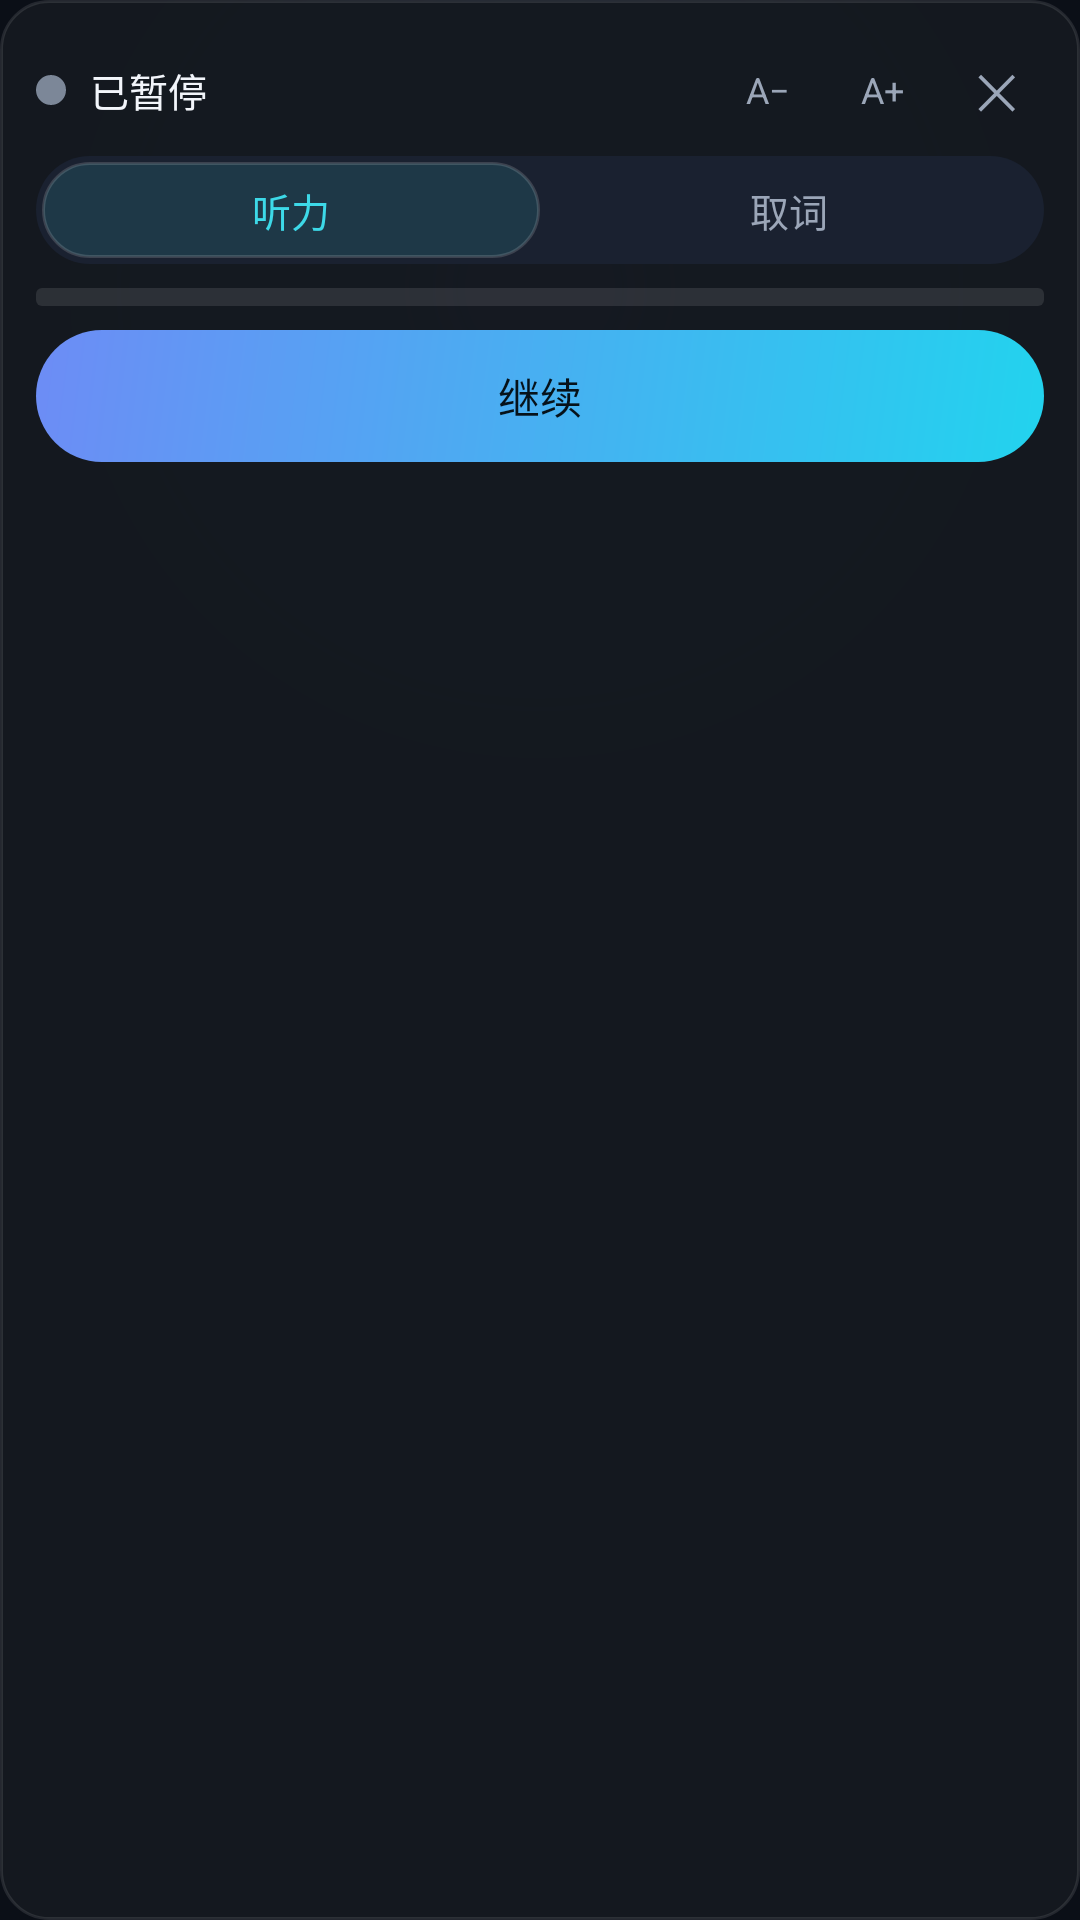

Here is an Android app screen rendered from its layout file. Give the layout XML and the strings, colors and styles it references.
<!-- AndroidManifest.xml: application theme AppTheme -->
<!-- res/layout/window_panel.xml -->
<?xml version="1.0" encoding="utf-8"?>
<LinearLayout xmlns:android="http://schemas.android.com/apk/res/android"
    android:id="@+id/root"
    android:layout_width="wrap_content"
    android:layout_height="wrap_content"
    android:background="@drawable/bg_panel"
    android:orientation="vertical"
    android:padding="@dimen/space_md">

    
    <LinearLayout
        android:id="@+id/dragBar"
        android:layout_width="match_parent"
        android:layout_height="40dp"
        android:gravity="center_vertical"
        android:orientation="horizontal"
        android:paddingBottom="4dp">

        <View
            android:id="@+id/tvDot"
            android:layout_width="10dp"
            android:layout_height="10dp"
            android:background="@drawable/dot_idle" />

        <TextView
            android:id="@+id/tvStatus"
            android:layout_width="0dp"
            android:layout_height="wrap_content"
            android:layout_weight="1"
            android:layout_marginStart="8dp"
            android:maxLines="2"
            android:ellipsize="end"
            android:text="已暂停"
            android:textColor="@color/text_primary"
            android:textSize="13sp"
            android:fontFamily="sans-serif-medium" />

        <TextView
            android:id="@+id/btnFontMinus"
            android:layout_width="32dp"
            android:layout_height="32dp"
            android:background="@drawable/bg_chip"
            android:gravity="center"
            android:text="A−"
            android:textColor="@color/text_secondary"
            android:textSize="12sp" />

        <TextView
            android:id="@+id/btnFontPlus"
            android:layout_width="32dp"
            android:layout_height="32dp"
            android:layout_marginStart="6dp"
            android:background="@drawable/bg_chip"
            android:gravity="center"
            android:text="A+"
            android:textColor="@color/text_secondary"
            android:textSize="12sp" />

        <TextView
            android:id="@+id/btnClose"
            android:layout_width="32dp"
            android:layout_height="32dp"
            android:layout_marginStart="6dp"
            android:background="@drawable/btn_text"
            android:gravity="center"
            android:text="✕"
            android:textColor="@color/text_secondary"
            android:textSize="16sp" />
    </LinearLayout>

    
    <LinearLayout
        android:id="@+id/tabBar"
        android:layout_width="match_parent"
        android:layout_height="36dp"
        android:layout_marginBottom="8dp"
        android:background="@drawable/segment_track"
        android:orientation="horizontal"
        android:padding="2dp">

        <FrameLayout
            android:layout_width="0dp"
            android:layout_height="match_parent"
            android:layout_weight="1">

            <View
                android:id="@+id/tabThumbListen"
                android:layout_width="match_parent"
                android:layout_height="match_parent"
                android:background="@drawable/pill_glass" />

            <TextView
                android:id="@+id/btnTabListen"
                android:layout_width="match_parent"
                android:layout_height="match_parent"
                android:gravity="center"
                android:text="听力"
                android:textColor="@color/accent_solid"
                android:textSize="13sp"
                android:fontFamily="sans-serif-medium" />
        </FrameLayout>

        <FrameLayout
            android:layout_width="0dp"
            android:layout_height="match_parent"
            android:layout_weight="1">

            <View
                android:id="@+id/tabThumbGrab"
                android:layout_width="match_parent"
                android:layout_height="match_parent"
                android:background="@drawable/pill_glass"
                android:visibility="gone" />

            <TextView
                android:id="@+id/btnTabGrab"
                android:layout_width="match_parent"
                android:layout_height="match_parent"
                android:gravity="center"
                android:text="取词"
                android:textColor="@color/text_secondary"
                android:textSize="13sp" />
        </FrameLayout>
    </LinearLayout>

    
    <ProgressBar
        android:id="@+id/levelBar"
        style="?android:attr/progressBarStyleHorizontal"
        android:layout_width="match_parent"
        android:layout_height="6dp"
        android:layout_marginBottom="8dp"
        android:max="100"
        android:progress="0"
        android:progressDrawable="@drawable/level_bar" />

    
    <TextView
        android:id="@+id/btnReconsent"
        android:layout_width="match_parent"
        android:layout_height="40dp"
        android:layout_marginBottom="8dp"
        android:background="@drawable/bg_chip"
        android:gravity="center"
        android:text="重新授权"
        android:textColor="@color/warn"
        android:textSize="14sp"
        android:visibility="gone" />

    <TextView
        android:id="@+id/tvMessage"
        android:layout_width="match_parent"
        android:layout_height="wrap_content"
        android:layout_marginBottom="8dp"
        android:maxLines="3"
        android:ellipsize="end"
        android:textColor="@color/warn"
        android:textSize="12sp"
        android:visibility="gone" />

    
    <FrameLayout
        android:id="@+id/primaryBar"
        android:layout_width="match_parent"
        android:layout_height="wrap_content"
        android:layout_marginBottom="8dp">

        <TextView
            android:id="@+id/btnPause"
            android:layout_width="match_parent"
            android:layout_height="@dimen/height_cta_sm"
            android:background="@drawable/pill_primary"
            android:gravity="center"
            android:text="继续"
            android:textColor="@color/accent_on"
            android:textSize="14sp"
            android:fontFamily="sans-serif-medium" />

        <TextView
            android:id="@+id/btnGrabStart"
            android:layout_width="match_parent"
            android:layout_height="@dimen/height_cta_sm"
            android:background="@drawable/pill_primary"
            android:gravity="center"
            android:text="开始取词"
            android:textColor="@color/accent_on"
            android:textSize="14sp"
            android:fontFamily="sans-serif-medium"
            android:visibility="gone" />
    </FrameLayout>

    
    <LinearLayout
        android:id="@+id/tabListening"
        android:layout_width="match_parent"
        android:layout_height="wrap_content"
        android:orientation="vertical">

        <com.rd.englishcoach.MaxHeightScrollView
            android:id="@+id/scrollTurns"
            android:layout_width="match_parent"
            android:layout_height="wrap_content"
            android:visibility="gone">
            <LinearLayout
                android:id="@+id/turnList"
                android:layout_width="match_parent"
                android:layout_height="wrap_content"
                android:orientation="vertical" />
        </com.rd.englishcoach.MaxHeightScrollView>

        <LinearLayout
            android:id="@+id/inputRow"
            android:layout_width="match_parent"
            android:layout_height="wrap_content"
            android:layout_marginTop="8dp"
            android:orientation="horizontal"
            android:gravity="center_vertical"
            android:visibility="gone">
            <EditText
                android:id="@+id/etQuestion"
                android:layout_width="0dp"
                android:layout_height="40dp"
                android:layout_weight="1"
                android:background="@drawable/bg_input"
                android:hint="输入问题…"
                android:inputType="text"
                android:textColor="@color/text_primary"
                android:textColorHint="@color/text_tertiary"
                android:textSize="13sp"
                android:singleLine="true"
                android:paddingHorizontal="10dp" />
            <TextView
                android:id="@+id/btnSendQuestion"
                android:layout_width="wrap_content"
                android:layout_height="40dp"
                android:layout_marginStart="8dp"
                android:background="@drawable/bg_chip"
                android:gravity="center"
                android:paddingHorizontal="12dp"
                android:text="发送"
                android:textColor="@color/accent_solid"
                android:textSize="13sp" />
        </LinearLayout>
    </LinearLayout>

    
    <LinearLayout
        android:id="@+id/tabGrab"
        android:layout_width="match_parent"
        android:layout_height="wrap_content"
        android:orientation="vertical"
        android:visibility="gone">

        <TextView
            android:id="@+id/tvGrabStatus"
            android:layout_width="match_parent"
            android:layout_height="wrap_content"
            android:maxLines="1"
            android:ellipsize="end"
            android:textColor="@color/text_secondary"
            android:textSize="12sp"
            android:visibility="gone" />

        <com.rd.englishcoach.MaxHeightScrollView
            android:id="@+id/scrollGrabs"
            android:layout_width="match_parent"
            android:layout_height="wrap_content"
            android:visibility="gone">
            <LinearLayout
                android:id="@+id/grabList"
                android:layout_width="match_parent"
                android:layout_height="wrap_content"
                android:orientation="vertical" />
        </com.rd.englishcoach.MaxHeightScrollView>
    </LinearLayout>

</LinearLayout>
<!-- resources referenced by this layout -->
<resources>
  <color name="accent_on">#FF06121A</color>
  <color name="accent_solid">#FF3DD9E8</color>
  <color name="text_primary">#FFF2F5FA</color>
  <color name="text_secondary">#FF9BA6B8</color>
  <color name="text_tertiary">#FF7C8798</color>
  <color name="warn">#FFFBBF24</color>
  <dimen name="height_cta_sm">44dp</dimen>
  <dimen name="space_md">12dp</dimen>
  <!-- drawable bg_panel (drawable) -->
  <?xml version="1.0" encoding="utf-8"?>
  <shape xmlns:android="http://schemas.android.com/apk/res/android"
      android:shape="rectangle">
      <solid android:color="@color/panel_glass" />
      <corners android:radius="@dimen/radius_lg" />
      <stroke android:width="1dp" android:color="@color/stroke_soft" />
  </shape>
  <!-- drawable btn_text (drawable) -->
  <?xml version="1.0" encoding="utf-8"?>
  <ripple xmlns:android="http://schemas.android.com/apk/res/android"
      android:color="@color/ripple_light">
      <item android:drawable="@android:color/transparent" />
  </ripple>
  <!-- drawable dot_idle (drawable) -->
  <?xml version="1.0" encoding="utf-8"?>
  <shape xmlns:android="http://schemas.android.com/apk/res/android"
      android:shape="oval">
      <solid android:color="@color/text_tertiary" />
  </shape>
  <!-- drawable pill_glass (drawable) -->
  <?xml version="1.0" encoding="utf-8"?>
  <ripple xmlns:android="http://schemas.android.com/apk/res/android"
      android:color="@color/ripple_light">
      <item>
          <shape android:shape="rectangle">
              <solid android:color="@color/accent_glass" />
              <stroke
                  android:width="1dp"
                  android:color="@color/stroke_strong" />
              <corners android:radius="@dimen/radius_pill" />
          </shape>
      </item>
  </ripple>
  <!-- drawable pill_primary (drawable) -->
  <?xml version="1.0" encoding="utf-8"?>
  <shape xmlns:android="http://schemas.android.com/apk/res/android"
      android:shape="rectangle">
      <gradient
          android:type="linear"
          android:angle="135"
          android:startColor="@color/accent_start"
          android:endColor="@color/accent_end" />
      <corners android:radius="@dimen/radius_pill" />
  </shape>
  <!-- drawable segment_track (drawable) -->
  <?xml version="1.0" encoding="utf-8"?>
  <shape xmlns:android="http://schemas.android.com/apk/res/android" shape="rectangle">
      <solid android:color="@color/surface_2" />
      <corners android:radius="@dimen/radius_pill" />
  </shape>
  <color name="surface_2">#FF1A2130</color>
  <color name="stroke_strong">#26FFFFFF</color>
  <dimen name="radius_sm">8dp</dimen>
  <color name="stroke_soft">#1AFFFFFF</color>
  <color name="panel_glass">#E6161A21</color>
  <dimen name="radius_lg">16dp</dimen>
  <color name="ripple_light">#33FFFFFF</color>
  <color name="accent_start">#FF22D3EE</color>
  <color name="accent_end">#FF6D8CF5</color>
  <color name="accent_glass">#1F3DD9E8</color>
  <dimen name="radius_pill">999dp</dimen>
  <color name="bg_base">#FF0B0F17</color>
  <style name="AppInput" parent="@android:style/Widget.Material.EditText">
          <item name="android:background">@drawable/bg_input</item>
          <item name="android:textColor">@color/text_primary</item>
          <item name="android:textColorHint">@color/text_tertiary</item>
          <item name="android:textSize">14sp</item>
          <item name="android:minHeight">@dimen/height_input</item>
          <item name="android:paddingLeft">12dp</item>
          <item name="android:paddingRight">12dp</item>
      </style>
  <color name="bg_base_glow">#FF101826</color>
  <dimen name="height_cta">52dp</dimen>
  <dimen name="height_input">40dp</dimen>
</resources>
